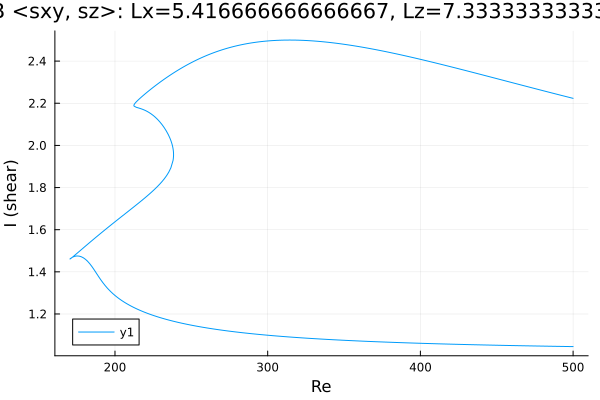

Values plotted in this chart, from the file beside it:
Re, shear
500.0, 2.223
499, 2.225
497.6, 2.228
496.2, 2.23
494.8, 2.233
493.4, 2.235
492, 2.238
490.6, 2.241
489.1, 2.243
487.7, 2.246
486.3, 2.248
484.9, 2.251
483.5, 2.254
482.1, 2.256
480.7, 2.259
479.2, 2.262
477.8, 2.264
476.4, 2.267
475, 2.27
473.6, 2.272
472.2, 2.275
471.1, 2.277
469.7, 2.28
468.3, 2.282
466.8, 2.285
465.4, 2.288
464, 2.29
462.6, 2.293
461.2, 2.296
459.8, 2.298
458.4, 2.301
456.9, 2.304
455.5, 2.306
454.1, 2.309
452.7, 2.312
451.3, 2.314
449.9, 2.317
448.5, 2.32
447, 2.323
445.6, 2.325
444.2, 2.328
442.8, 2.331
441.4, 2.333
440, 2.336
438.6, 2.339
437.1, 2.341
435.7, 2.344
434.3, 2.346
432.9, 2.349
431.5, 2.352
430.1, 2.354
428.7, 2.357
427.2, 2.36
425.8, 2.362
424.4, 2.365
423, 2.368
421.6, 2.37
420.2, 2.373
418.8, 2.375
417.3, 2.378
... 602 more rows
